Photos from the image-classification dataset "imgs" in the GitHub repository sangyy/imgs_download_tools_for_dataset. Its 2 classes are: jerry, Mickey Mouse.

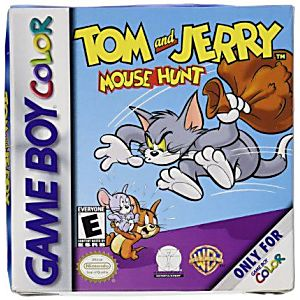
Label: jerry

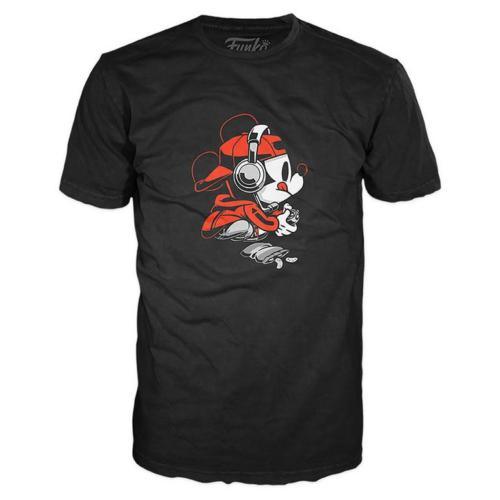
Label: Mickey Mouse

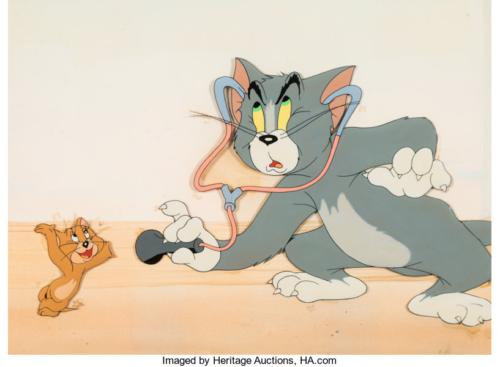
Label: jerry

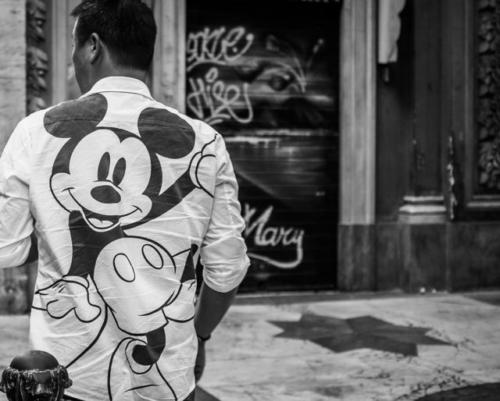
Label: Mickey Mouse

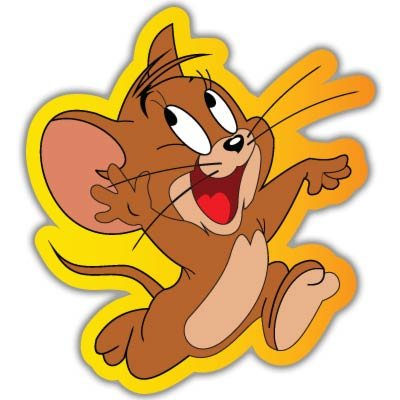
Label: jerry

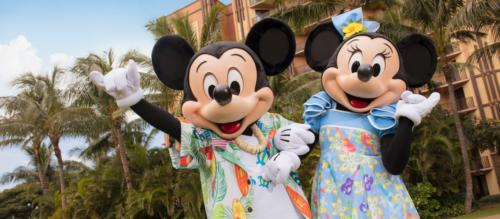
Label: Mickey Mouse
